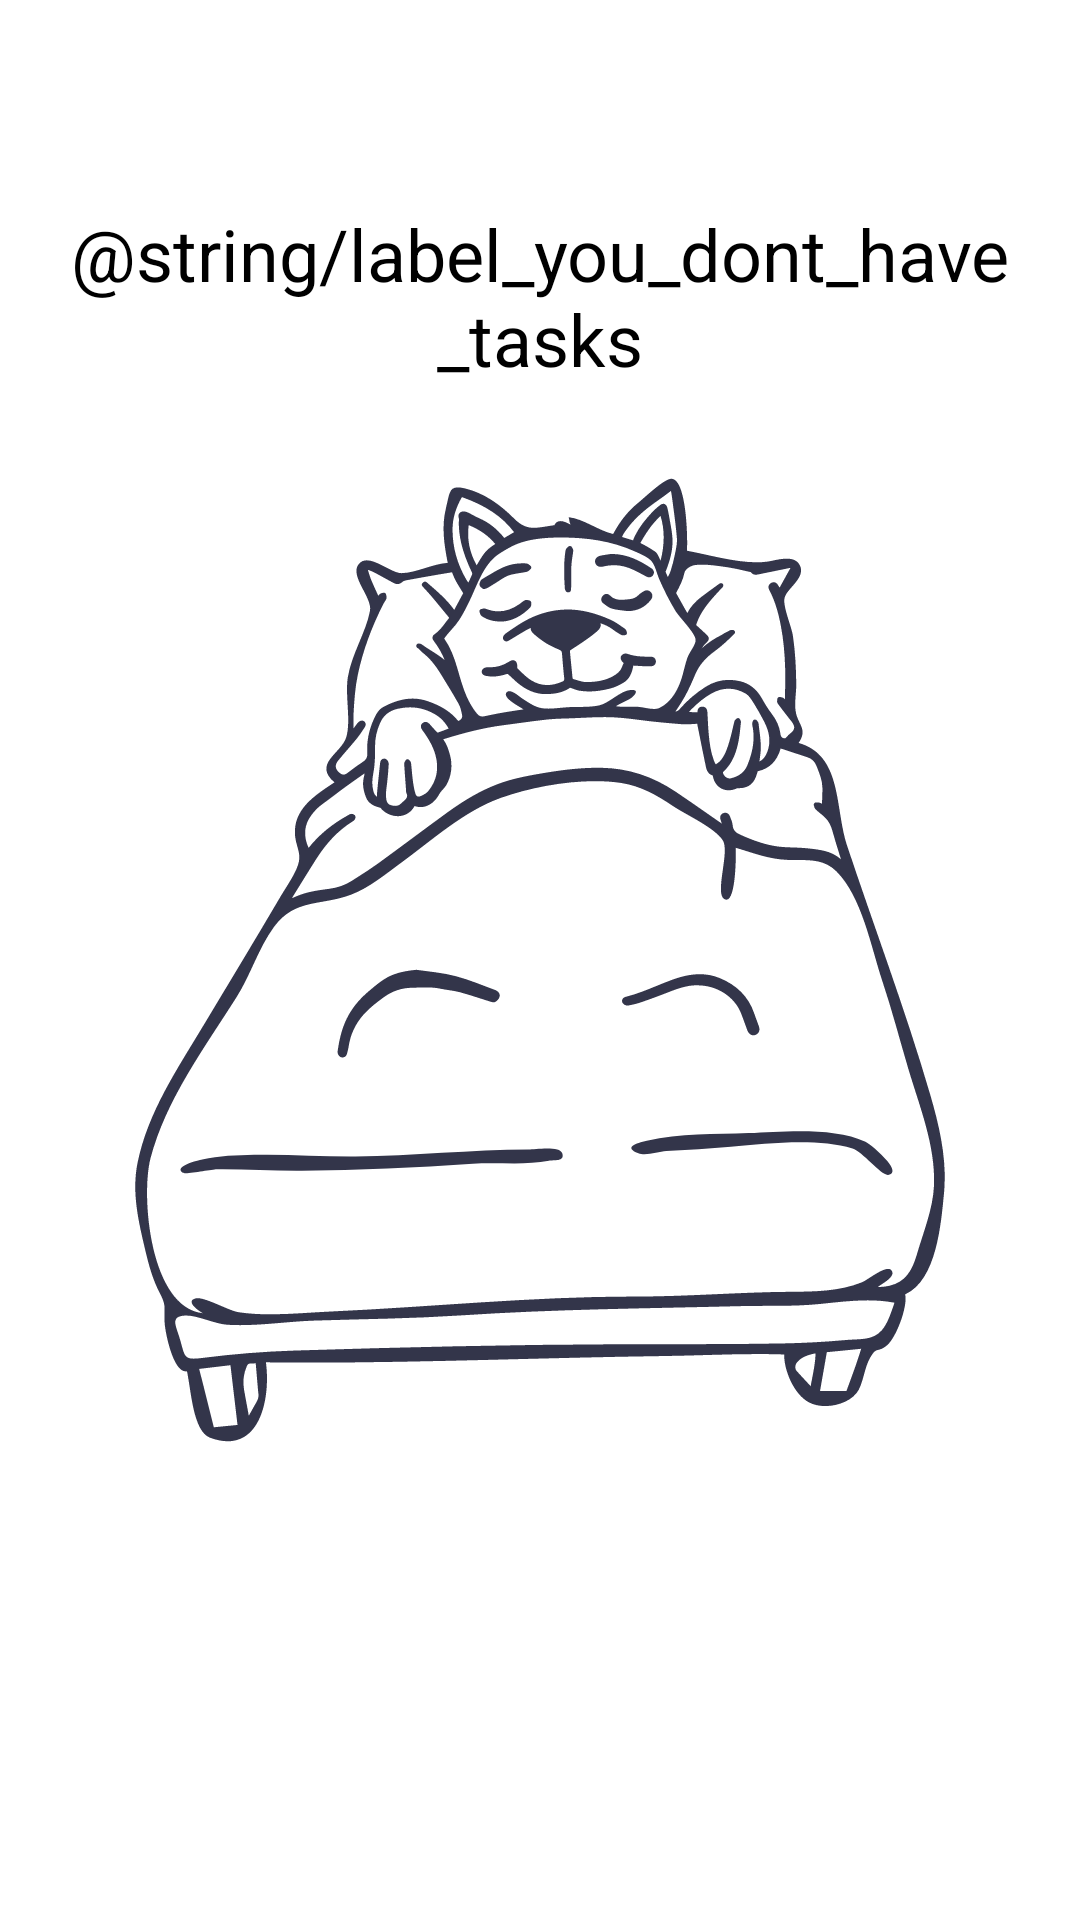

Produce the Android XML layout that renders to this screen, including the resource entries it uses.
<!-- AndroidManifest.xml: application theme Theme.AppRememberTasks -->
<!-- res/layout/empty_estate.xml -->
<?xml version="1.0" encoding="utf-8"?>
<androidx.constraintlayout.widget.ConstraintLayout xmlns:android="http://schemas.android.com/apk/res/android"
    android:layout_width="match_parent"
    android:layout_height="match_parent"
    xmlns:app="http://schemas.android.com/apk/res-auto"
    android:layout_margin="16dp"
    android:id="@+id/empty_state">

    <TextView
        android:id="@+id/tv_message"
        android:layout_width="0dp"
        android:layout_height="wrap_content"
        android:layout_marginBottom="16dp"
        android:gravity="center"
        android:text="@string/label_you_dont_have_tasks"
        android:textColor="@color/black"
        android:textSize="24sp"
        app:layout_constraintBottom_toTopOf="@id/iv_image"
        app:layout_constraintEnd_toEndOf="parent"
        app:layout_constraintStart_toStartOf="parent" />

    <androidx.appcompat.widget.AppCompatImageView
        android:id="@+id/iv_image"
        android:layout_width="wrap_content"
        android:layout_height="wrap_content"
        app:layout_constraintBottom_toBottomOf="parent"
        app:layout_constraintEnd_toEndOf="parent"
        app:layout_constraintStart_toStartOf="parent"
        app:layout_constraintTop_toTopOf="parent"
        app:srcCompat="@drawable/ic_cat_sleeping" />

</androidx.constraintlayout.widget.ConstraintLayout>
<!-- resources referenced by this layout -->
<resources>
  <!-- drawable ic_cat_sleeping: vector/xml drawable (drawable, 28279 chars, omitted) -->
  <style name="Theme.AppRememberTasks" parent="Theme.MaterialComponents.Light.NoActionBar">
          <item name="colorPrimary">@color/red</item>
          <item name="colorPrimaryDark">@color/red</item>
  
          <item name="colorSecondary">@color/red</item>
          <item name="colorOnSecondary">@color/white</item>
      </style>
  <!-- not gathered from this repository: default colours our renderer supplied (Android Studio template values) -->
  <color name="black">#FF000000</color>
  <color name="white">#FFFFFFFF</color>
</resources>
